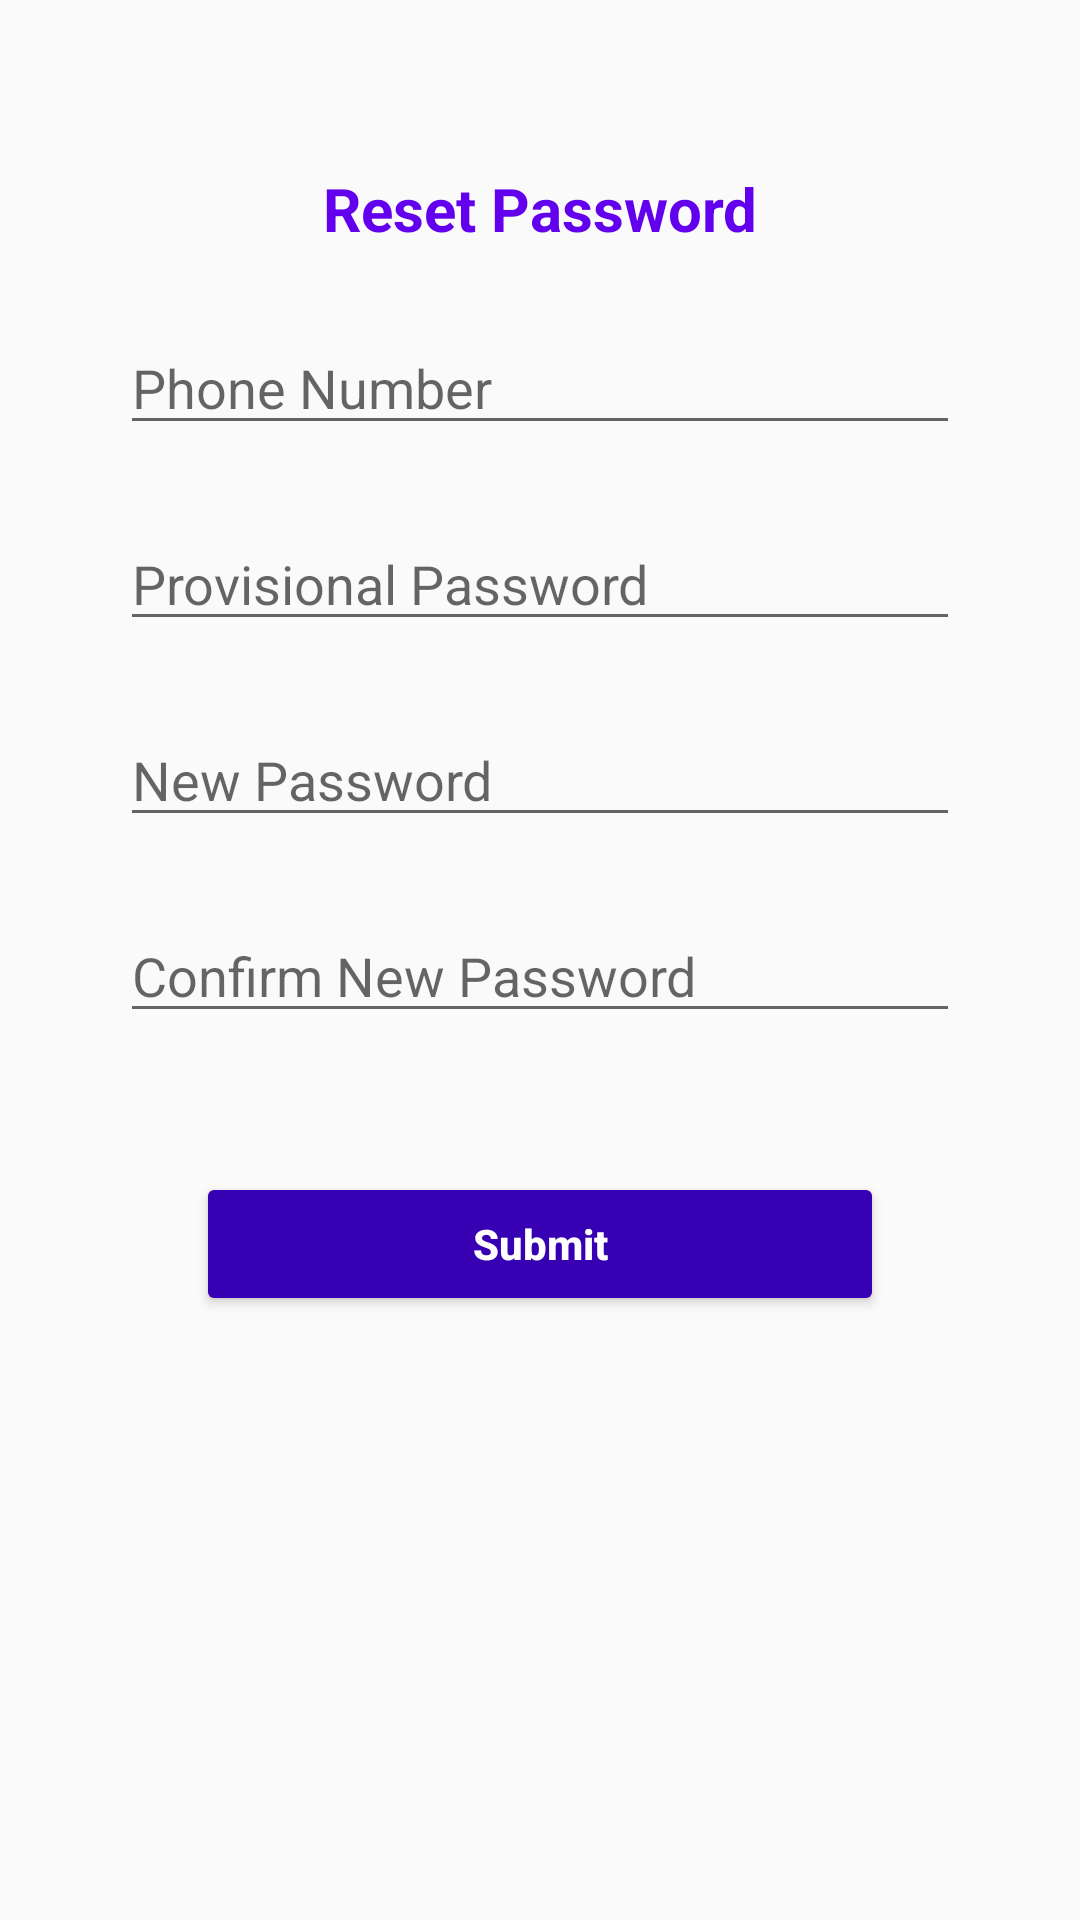

Layout XML and referenced resources for this Android screen:
<!-- AndroidManifest.xml: application theme AppTheme -->
<!-- res/layout/fragment_reset.xml -->
<?xml version="1.0" encoding="utf-8"?>
<androidx.constraintlayout.widget.ConstraintLayout
    xmlns:android="http://schemas.android.com/apk/res/android"
    xmlns:tools="http://schemas.android.com/tools"
    android:layout_width="match_parent"
    android:layout_height="match_parent"
    xmlns:app="http://schemas.android.com/apk/res-auto"
    android:paddingLeft="@dimen/fragment_horizontal_margin"
    android:paddingTop="@dimen/fragment_vertical_margin"
    android:paddingRight="@dimen/fragment_horizontal_margin"
    android:paddingBottom="@dimen/fragment_vertical_margin"
    tools:context=".ResetFragment">

    <TextView
        android:id="@+id/title_reset"
        android:layout_width="match_parent"
        android:layout_height="wrap_content"
        android:textStyle="normal|bold"
        android:textAlignment="center"
        android:text="@string/action_reset_password"
        android:textSize="20sp"
        android:layout_marginTop="40dp"
        android:textColor="@color/colorPrimary"
        app:layout_constraintTop_toTopOf="parent"
        app:layout_constraintStart_toStartOf="parent"
        app:layout_constraintEnd_toEndOf="parent"/>

    <EditText
        android:id="@+id/mobile"
        android:layout_width="0dp"
        android:layout_height="wrap_content"
        android:layout_marginStart="@dimen/textview_margin"
        android:layout_marginTop="@dimen/textview_margin"
        android:layout_marginEnd="@dimen/textview_margin"
        android:hint="@string/prompt_phone_number"
        android:inputType="phone"
        android:maxLines="1"
        android:selectAllOnFocus="true"
        app:layout_constraintEnd_toEndOf="parent"
        app:layout_constraintStart_toStartOf="parent"
        app:layout_constraintTop_toBottomOf="@+id/title_reset" />

    <EditText
        android:id="@+id/oldPswd"
        android:layout_width="0dp"
        android:layout_height="wrap_content"
        android:layout_marginStart="@dimen/textview_margin"
        android:layout_marginTop="@dimen/textview_margin"
        android:layout_marginEnd="@dimen/textview_margin"
        android:hint="@string/old_password"
        android:inputType="textPassword"
        android:maxLines="1"
        android:selectAllOnFocus="true"
        app:layout_constraintEnd_toEndOf="parent"
        app:layout_constraintStart_toStartOf="parent"
        app:layout_constraintTop_toBottomOf="@+id/mobile" />

    <EditText
        android:id="@+id/newPswd"
        android:layout_width="0dp"
        android:layout_height="wrap_content"
        android:layout_marginStart="@dimen/textview_margin"
        android:layout_marginTop="@dimen/textview_margin"
        android:layout_marginEnd="@dimen/textview_margin"
        android:hint="@string/new_password"
        android:inputType="textPassword"
        android:maxLines="1"
        android:selectAllOnFocus="true"
        app:layout_constraintEnd_toEndOf="parent"
        app:layout_constraintStart_toStartOf="parent"
        app:layout_constraintTop_toBottomOf="@+id/oldPswd"/>

    <EditText
        android:id="@+id/confirmPswd"
        android:layout_width="0dp"
        android:layout_height="wrap_content"
        android:layout_marginStart="@dimen/textview_margin"
        android:layout_marginTop="@dimen/textview_margin"
        android:layout_marginEnd="@dimen/textview_margin"
        android:hint="@string/confirm_password"
        android:inputType="textPassword"
        android:maxLines="1"
        android:selectAllOnFocus="true"
        app:layout_constraintEnd_toEndOf="parent"
        app:layout_constraintStart_toStartOf="parent"
        app:layout_constraintTop_toBottomOf="@+id/newPswd"/>

    <Button
        android:id="@+id/resetBtn"
        android:layout_width="0dp"
        app:layout_constraintWidth_percent="@dimen/button_width_percent"
        android:layout_height="wrap_content"
        android:layout_gravity="center"
        android:text="@string/button_submit"
        android:theme="@style/ButtonStyle"
        app:layout_constraintBottom_toBottomOf="parent"
        app:layout_constraintEnd_toEndOf="parent"
        app:layout_constraintStart_toStartOf="parent"
        app:layout_constraintTop_toBottomOf="@+id/confirmPswd"
        app:layout_constraintVertical_bias="0.2" />

    <ProgressBar
        android:id="@+id/loading"
        android:layout_width="wrap_content"
        android:layout_height="wrap_content"
        android:layout_gravity="center"
        android:visibility="gone"
        app:layout_constraintBottom_toBottomOf="parent"
        app:layout_constraintEnd_toEndOf="parent"
        app:layout_constraintStart_toStartOf="parent"
        app:layout_constraintTop_toTopOf="parent" />

</androidx.constraintlayout.widget.ConstraintLayout>
<!-- resources referenced by this layout -->
<resources>
  <color name="colorPrimary">#6200EE</color>
  <dimen name="button_width_percent">0.7</dimen>
  <dimen name="fragment_horizontal_margin">16dp</dimen>
  <dimen name="fragment_vertical_margin">16dp</dimen>
  <dimen name="textview_margin">24dp</dimen>
  <string name="action_reset_password">Reset Password</string>
  <string name="button_submit">Submit</string>
  <string name="confirm_password">Confirm New Password</string>
  <string name="new_password">New Password</string>
  <string name="old_password">Provisional Password</string>
  <string name="prompt_phone_number">Phone Number</string>
  <style name="ButtonStyle" parent="Widget.AppCompat.Button.Borderless.Colored">
          <item name="colorButtonNormal">@color/colorPrimaryDark</item>
          <item name="android:textColor">@android:color/white</item>
          <item name="android:textStyle">bold</item>
          <item name="textAllCaps">false</item>
      </style>
  <style name="AppTheme" parent="Theme.AppCompat.Light.DarkActionBar">
          
          <item name="colorPrimary">@color/colorPrimary</item>
          <item name="colorPrimaryDark">@color/colorPrimaryDark</item>
          <item name="colorAccent">@color/colorAccent</item>
      </style>
  <color name="colorPrimaryDark">#3700B3</color>
  <color name="colorAccent">#03DAC5</color>
</resources>
